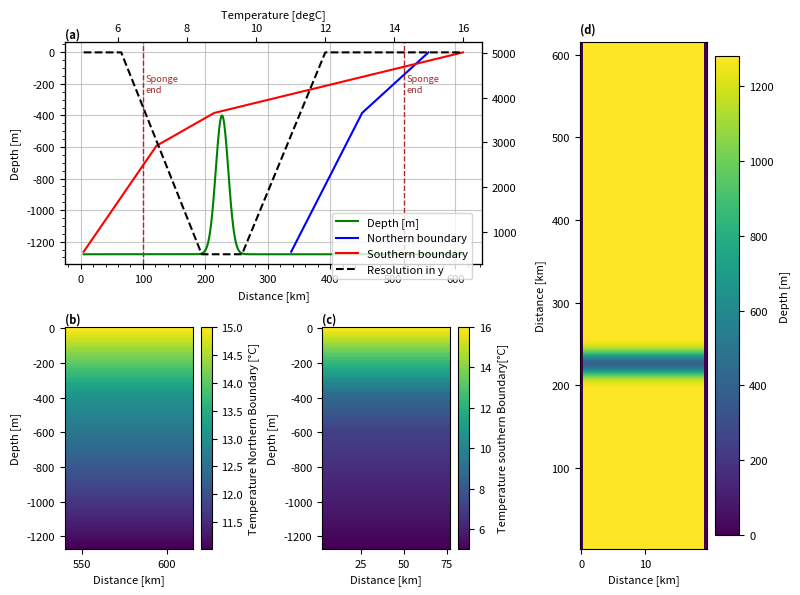

Python code for this plot: (Note: this script raises an exception after producing the figure.)
import numpy as np
import array
import sys
import matplotlib.pyplot as plt
from math import sin
import pylab as pl

spongeN='True'
sponge='True'

project='incTel'
location='/HOME/users/amelia.th/Model/IntercambioNGC/'
run='/run2/'
def write_with_byte_inversion(f, tab):
    tab2write = array.array('f', tab.T.flatten())
    if sys.byteorder == 'little':
        tab2write.byteswap()
    f.write(tab2write)

dtype=np.float32

Ho=1280  # ocean depth in meters
nx=40    # number of gridpoints in x-direction
ny=300    # number of total gridpoints in y-direction
nyS=20

nz=80     # number of gridpoints in z-direction
nt=12 #nt=10  #for 3 years with timestep 60 s

dx=0.5
dz=16

OB=15

x=np.arange(0,nx*dx,dx)
z=np.arange(0,nz*dz,dz)

nyIn=80

dyIn=np.zeros(nyIn)
dyIn[0]=500
for i in np.arange(1,nyIn,1):
    if dyIn[i-1]<5000:
        dyIn[i] = dyIn[i-1] + dyIn[i-1]*0.035
    else:
        dyIn[i] = dyIn[i-1]

nyIn2=288
dyIn2=np.zeros(nyIn2)

dyIn2[:80]=np.flip(dyIn)
dyIn2[80:208]=500
dyIn2[208:288]=dyIn

dy=np.append(dyIn2,np.ones(320-288)*dyIn[-1])
y=np.cumsum(dy)

lat=(22.92+31.70)/2

omega=7.2921*(10**(-5))

f=2*omega*sin(np.deg2rad(lat))

def gaussian(x, mu, sig):
    return (
         np.exp(-np.power((x - mu) / sig, 2.0) / 2)
    )


#Values of salinity at open boundary
salBo=np.zeros((nx,nz,nt),dtype=dtype)

#Bathymetry definition
yB=np.cumsum(dyIn2)
depIN=(gaussian(yB,yB[int(nyIn2*0.5)], 10000)*880-Ho)
dep=np.append(depIN,np.ones(320-288)*-Ho)
ho=np.tile(dep,(nx,1))
ho[0,:]=0
ho[-1,:]=0

#Values of temperature at open boundary NORTH
indzSill=len(z[z<-np.max(ho[ho!=0])])
tempN=np.zeros(nz)
tempN[:indzSill]=np.arange(15,13,(13-15)/indzSill)
tempN[indzSill-1:]=np.arange(tempN[indzSill-1],11,(10.99-tempN[indzSill-1])/(len(tempN[indzSill-1:])))
tempBoN=np.tile(np.tile(tempN,(nx,1)).T,(nt,1,1)).T

#Values of temperature at open boundary SOUTH
indz600=len(z[z<600])
tempS=np.zeros(nz)
tempS[:indzSill]=np.arange(16,8.5,(8.5-16)/indzSill)
tempS[indzSill-1:indz600]=np.arange(tempS[indzSill-1],7,(7-tempS[indzSill-1])/(len(tempS[indzSill-1:indz600])))
tempS[indz600-1:]=np.arange(tempS[indz600-1],5,(5.02-tempS[indz600-1])/(len(tempS[indz600:])))
tempBoS=np.tile(np.tile(tempS,(nx,1)).T,(nt,1,1)).T

#Values of temperature in basin 

temp=14*np.ones((nx,ny,nz),dtype=dtype)
temp[:,:OB,:]=tempS
temp[:,-OB:,:]=tempN

#Saving the files
f = open('bathy.bin','wb')
write_with_byte_inversion(f, ho)
f.close()

f = open('tempOBCSn.bin','wb')
write_with_byte_inversion(f, tempBoN)
f.close()

f = open('tempOBCSs.bin','wb')
write_with_byte_inversion(f, tempBoS)
f.close()

f = open('salOBCS.bin','wb')
write_with_byte_inversion(f, salBo)
f.close()

f = open('dy.bin','wb')
write_with_byte_inversion(f, dy)
f.close()

f = open('temp.bin','wb')
write_with_byte_inversion(f, temp)
f.close()

#### Plotting #####


params = {'font.size': 8,
          'figure.figsize': (8, 6),
         'font.family':'sans'}
pl.rcParams.update(params)

fig3 = plt.figure()
gs = fig3.add_gridspec(2, 3)
ax = fig3.add_subplot(gs[0, 0:2])

ax.plot(y/1000,ho[1,:],'green',label='Depth [m]')

ax1=ax.twiny()
ax1.plot(tempN,-z,'blue',label='Northern boundary')
ax1.plot(tempS,-z,'red',label='Southern boundary')
ax1.set(xlabel='Temperature [degC]')

ax2=ax.twinx()
ax2.plot(y/1000,dy,'k',label='Resolution in y', linestyle='dashed')
ax.minorticks_on()

ax.set(xlabel='Distance [km]',ylabel='Depth [m]')
ax.minorticks_on()

fig3.legend(bbox_to_anchor=[0.6, 0.65])

if sponge=='True':
        ax.axvline(y[nyS]/1000,linestyle='dashed',c='brown',linewidth=1)
        ax.text(y[nyS]/1000+5,-200, 'Sponge\nend', va='center',color='brown',fontsize='small')
if spongeN=='True':
        ax.axvline(y[-nyS]/1000,linestyle='dashed',c='brown',linewidth=1)
        ax.text(y[-nyS]/1000+5,-200, 'Sponge\nend', va='center',color='brown',fontsize='small')

ax.grid(which='major',alpha=0.7)

ax.text(0, 1.02, '(a)', fontweight='bold', color='k', 
        transform=ax.transAxes)

ax = fig3.add_subplot(gs[1, 0])

caxT=ax.pcolormesh(y[-OB:]/1000,-z,temp[5,-OB:,:].T)
ax.set(xlabel='Distance [km]',ylabel='Depth [m]')
ax.text(0, 1.02, '(b)', fontweight='bold', color='k', 
        transform=ax.transAxes)

cbar= plt.colorbar(caxT)
cbar.set_label('Temperature Northern Boundary [°C]')

ax = fig3.add_subplot(gs[1, 1])

caxT=ax.pcolormesh(y[:OB]/1000,-z,temp[5,:OB,:].T)
ax.set(xlabel='Distance [km]',ylabel='Depth [m]')
ax.text(0, 1.02, '(c)', fontweight='bold', color='k', 
        transform=ax.transAxes)

cbar= plt.colorbar(caxT)
cbar.set_label('Temperature southern Boundary[°C]')

ax = fig3.add_subplot(gs[:, 2])

cax=ax.pcolormesh(x,y/1000,-ho.T)

cbar= plt.colorbar(cax)
cbar.set_label('Depth [m]')
ax.set(ylabel='Distance [km]',xlabel='Distance [km]')
ax.text(0, 1.02, '(d)', fontweight='bold', color='k', 
        transform=ax.transAxes)

plt.tight_layout()
plt.savefig(str(location)+str(project)+'/Figures'+str(run)+'InputVars.png',dpi=400,bbox_inches='tight')
plt.show()
